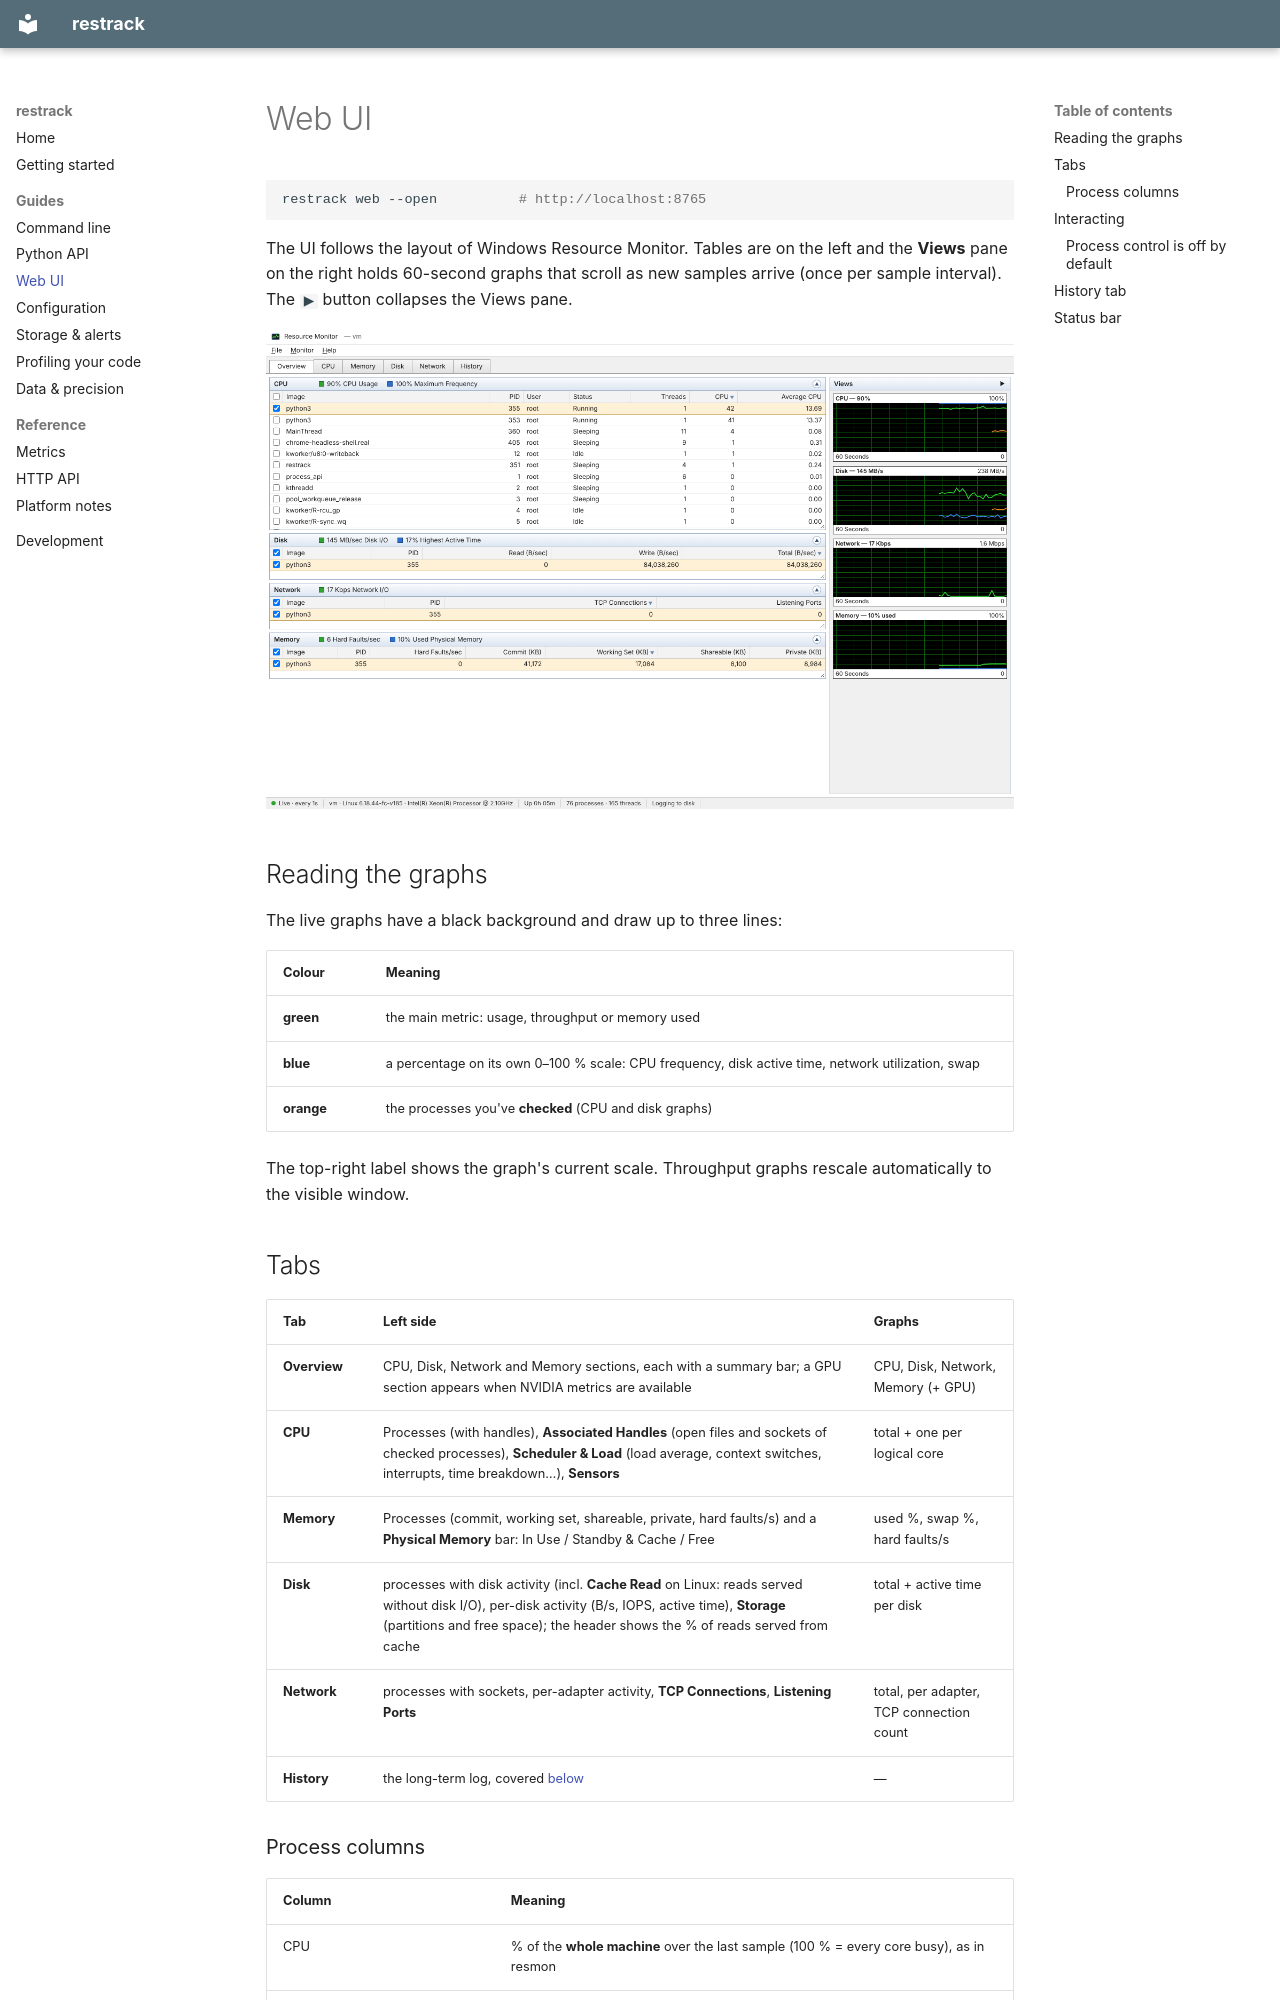

repository: mrjorgeparr/restrack · page: web-ui/index.html · generator: mkdocs

# Web UI

```bash
restrack web --open          # http://localhost:8765
```

The UI follows the layout of Windows Resource Monitor. Tables are on the left and the
**Views** pane on the right holds 60-second graphs that scroll as new samples arrive
(once per sample interval). The `▶` button collapses the Views pane.

![Overview tab](img/overview.png)

## Reading the graphs

The live graphs have a black background and draw up to three lines:

| Colour | Meaning |
|---|---|
| **green** | the main metric: usage, throughput or memory used |
| **blue** | a percentage on its own 0–100 % scale: CPU frequency, disk active time, network utilization, swap |
| **orange** | the processes you've **checked** (CPU and disk graphs) |

The top-right label shows the graph's current scale. Throughput graphs rescale
automatically to the visible window.

## Tabs

| Tab | Left side | Graphs |
|---|---|---|
| **Overview** | CPU, Disk, Network and Memory sections, each with a summary bar; a GPU section appears when NVIDIA metrics are available | CPU, Disk, Network, Memory (+ GPU) |
| **CPU** | Processes (with handles), **Associated Handles** (open files and sockets of checked processes), **Scheduler & Load** (load average, context switches, interrupts, time breakdown…), **Sensors** | total + one per logical core |
| **Memory** | Processes (commit, working set, shareable, private, hard faults/s) and a **Physical Memory** bar: In Use / Standby & Cache / Free | used %, swap %, hard faults/s |
| **Disk** | processes with disk activity (incl. **Cache Read** on Linux: reads served without disk I/O), per-disk activity (B/s, IOPS, active time), **Storage** (partitions and free space); the header shows the % of reads served from cache | total + active time per disk |
| **Network** | processes with sockets, per-adapter activity, **TCP Connections**, **Listening Ports** | total, per adapter, TCP connection count |
| **History** | the long-term log, covered [below](#history-tab) | — |
